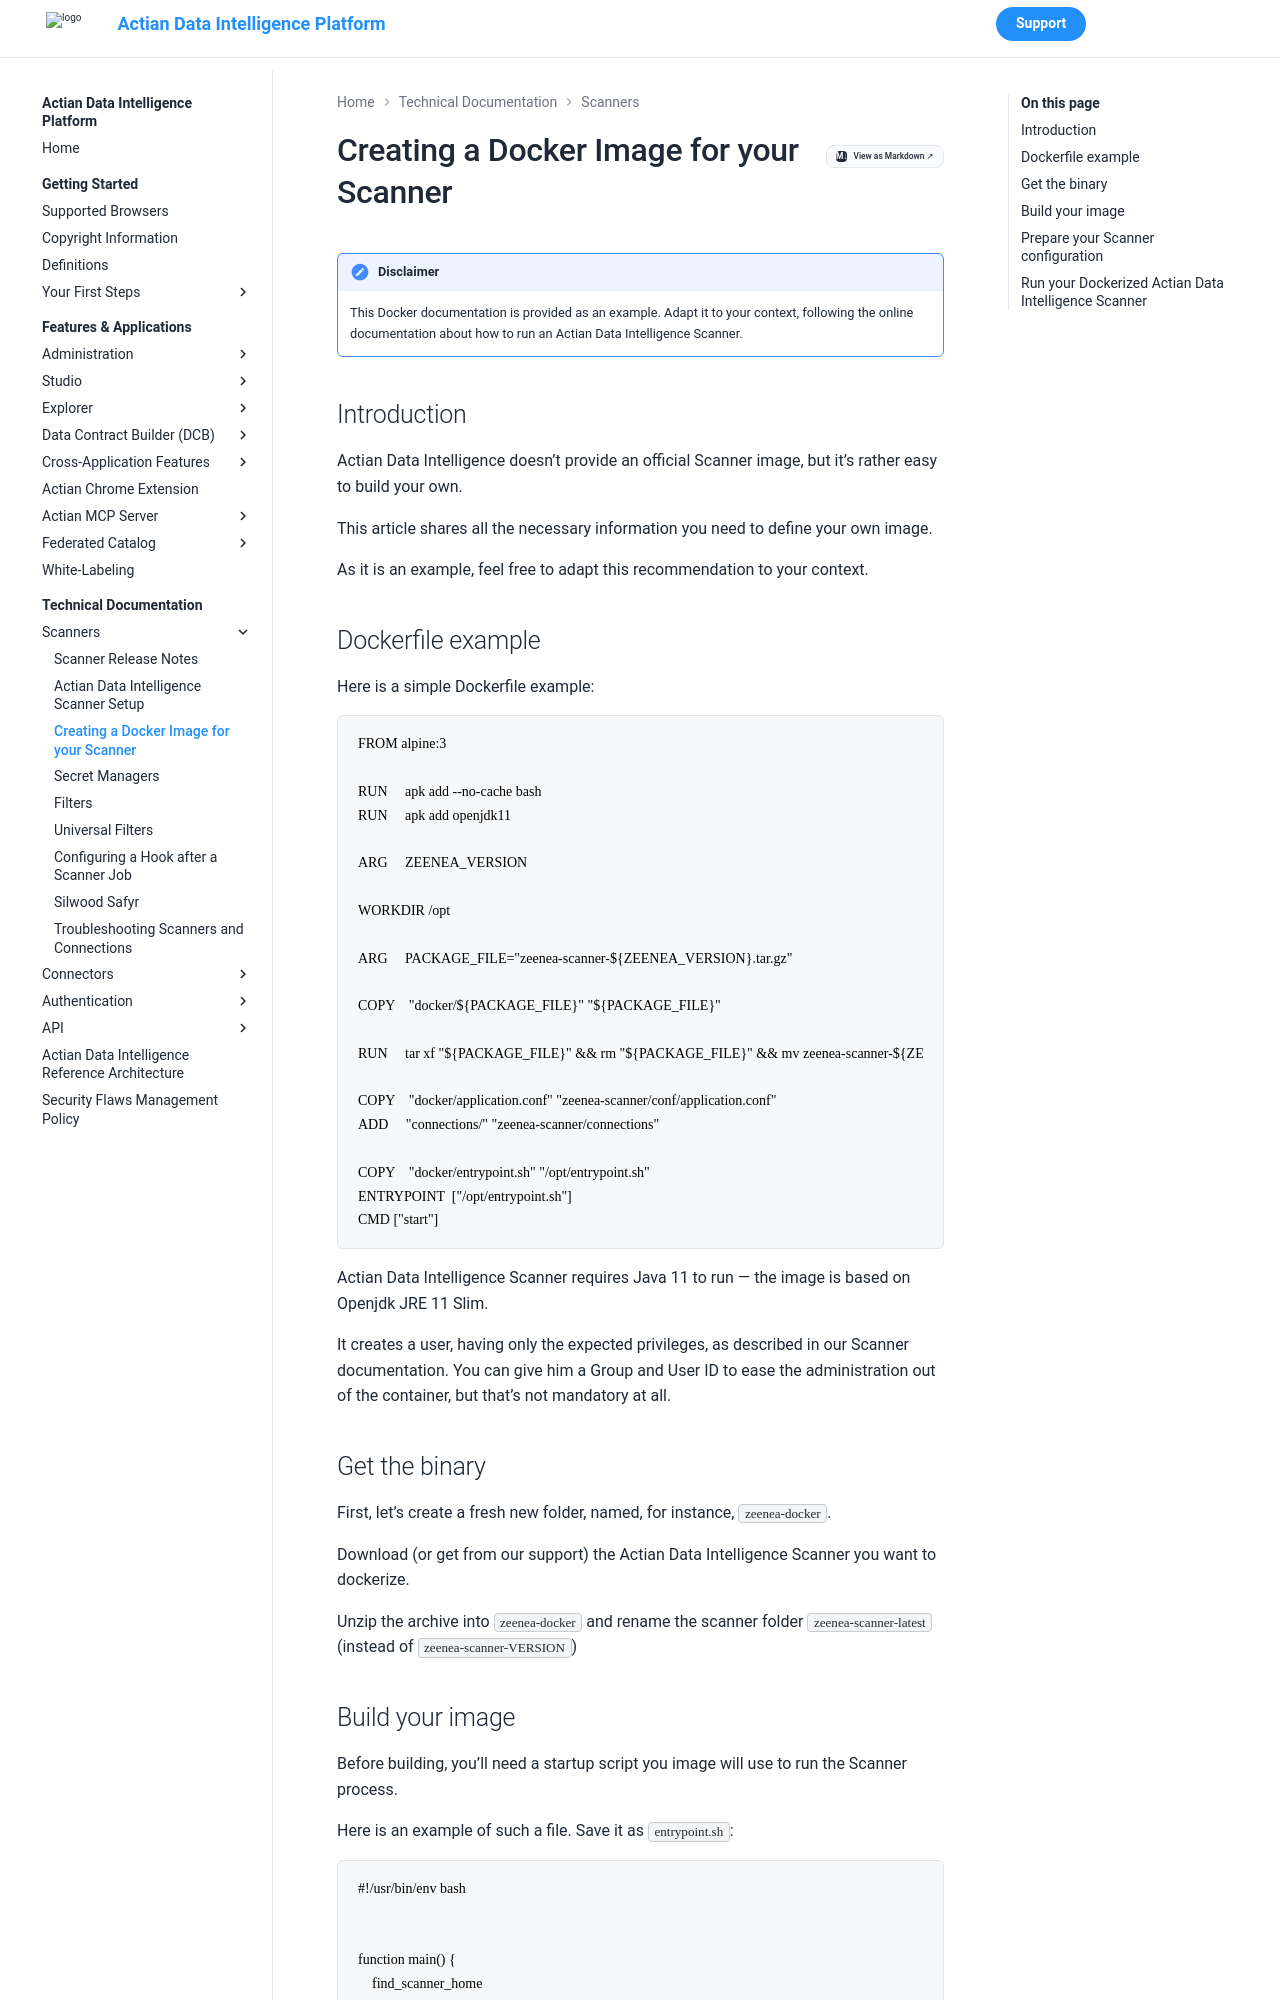

repository: ActianCorp/zeenea-platform-docs · page: latest/technical-documentation/scanners/scanner-docker.html · generator: mkdocs

# Creating a Docker Image for your Scanner

!!! note "Disclaimer"
    This Docker documentation is provided as an example. Adapt it to your context, following the online documentation about how to run an Actian Data Intelligence Scanner.


## Introduction

Actian Data Intelligence doesn’t provide an official Scanner image, but it’s rather easy to build your own.

This article shares all the necessary information you need to define your own image.

As it is an example, feel free to adapt this recommendation to your context.

## Dockerfile example

Here is a simple Dockerfile example:

```
FROM alpine:3

RUN     apk add --no-cache bash
RUN     apk add openjdk11

ARG     ZEENEA_VERSION

WORKDIR /opt

ARG     PACKAGE_FILE="zeenea-scanner-${ZEENEA_VERSION}.tar.gz"

COPY    "docker/${PACKAGE_FILE}" "${PACKAGE_FILE}"

RUN     tar xf "${PACKAGE_FILE}" && rm "${PACKAGE_FILE}" && mv zeenea-scanner-${ZEENEA_VERSION} zeenea-scanner

COPY    "docker/application.conf" "zeenea-scanner/conf/application.conf"
ADD     "connections/" "zeenea-scanner/connections"

COPY    "docker/entrypoint.sh" "/opt/entrypoint.sh"
ENTRYPOINT  ["/opt/entrypoint.sh"]
CMD ["start"]
```

Actian Data Intelligence Scanner requires Java 11 to run &mdash; the image is based on Openjdk JRE 11 Slim.

It creates a user, having only the expected privileges, as described in our Scanner documentation. You can give him a Group and User ID to ease the administration out of the container, but that’s not mandatory at all.

## Get the binary
First, let’s create a fresh new folder, named, for instance, `zeenea-docker`.

Download (or get from our support) the Actian Data Intelligence Scanner you want to dockerize.

Unzip the archive into `zeenea-docker` and rename the scanner folder `zeenea-scanner-latest` (instead of `zeenea-scanner-VERSION`)
